Image classification data set "NaiveBayes" (Natasyaamb/Tugas-Akhir-Naive-Bayes on GitHub). Class labels (5): bercak daun, daun berkerut, daun berputar, daun menggulung, daun menguning.

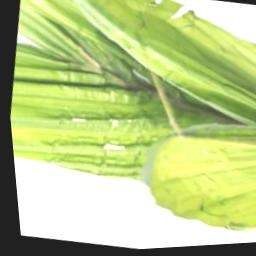
Label: daun berkerut

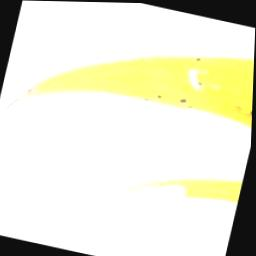
Label: daun menguning

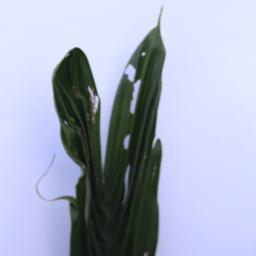
Label: daun berkerut

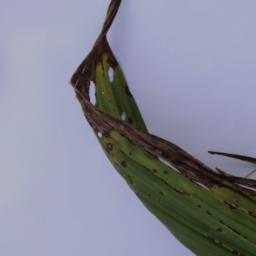
Label: daun berputar

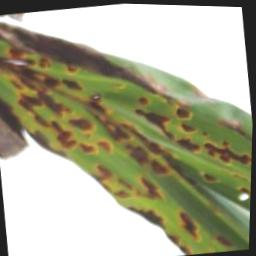
Label: bercak daun

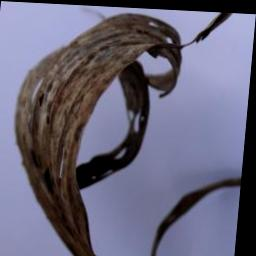
Label: daun menggulung
